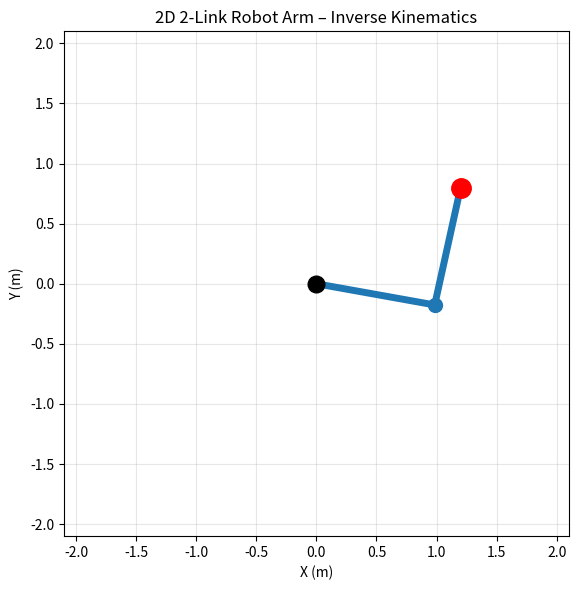

The matplotlib source for this figure:
# 2D Robotic Arm Inverse Kinematics Visualizer


import numpy as np
import matplotlib.pyplot as plt
from matplotlib.animation import FuncAnimation

#  Arm parameters 
L1 = 1.0          # Length of first link
L2 = 1.0          # Length of second link
target = np.array([1.2, 0.8])  # Initial target position [x, y]


fig, ax = plt.subplots(figsize=(6, 6))
ax.set_xlim(-2.1, 2.1)
ax.set_ylim(-2.1, 2.1)
ax.set_aspect('equal')
ax.grid(True, alpha=0.3)
ax.set_title("2D 2-Link Robot Arm – Inverse Kinematics")
ax.set_xlabel("X (m)")
ax.set_ylabel("Y (m)")

# Visual elements
arm_line, = ax.plot([], [], 'o-', lw=5, color='#1f77b4', markersize=10, zorder=2)
target_marker, = ax.plot(target[0], target[1], 'o', ms=14, color='red', zorder=3)
base_marker = ax.plot(0, 0, 'o', ms=12, color='black', zorder=3)[0]


def inverse_kinematics(x, y):
    """Geometric 2-link IK - returns theta1, theta2 (elbow down)"""
    r2 = x**2 + y**2
    cos_theta2 = (r2 - L1**2 - L2**2) / (2 * L1 * L2)
    cos_theta2 = np.clip(cos_theta2, -1.0, 1.0)  
    
    theta2 = np.arccos(cos_theta2)
   
    
    k1 = L1 + L2 * cos_theta2
    k2 = L2 * np.sin(theta2)
    theta1 = np.arctan2(y, x) - np.arctan2(k2, k1)
    
    return theta1, theta2


def get_arm_positions(theta1, theta2):
    """Calculate joint and end-effector positions"""
    x1 = L1 * np.cos(theta1)
    y1 = L1 * np.sin(theta1)
    x2 = x1 + L2 * np.cos(theta1 + theta2)
    y2 = y1 + L2 * np.sin(theta1 + theta2)
    return [0, x1, x2], [0, y1, y2]


def update(frame):
    theta1, theta2 = inverse_kinematics(target[0], target[1])
    xs, ys = get_arm_positions(theta1, theta2)
    arm_line.set_data(xs, ys)
    target_marker.set_data([target[0]], [target[1]])
    return arm_line, target_marker



ani = FuncAnimation(fig, update, interval=40, blit=True)



def on_mouse_click(event):
    if event.inaxes != ax:
        return
    global target
    target = np.array([event.xdata, event.ydata])
   
    theta1, theta2 = inverse_kinematics(target[0], target[1])
    print(f"Target: ({target[0]:.2f}, {target[1]:.2f}) → θ₁ = {np.degrees(theta1):5.1f}°, θ₂ = {np.degrees(theta2):5.1f}°")


fig.canvas.mpl_connect('button_press_event', on_mouse_click)

plt.tight_layout()
plt.show()
